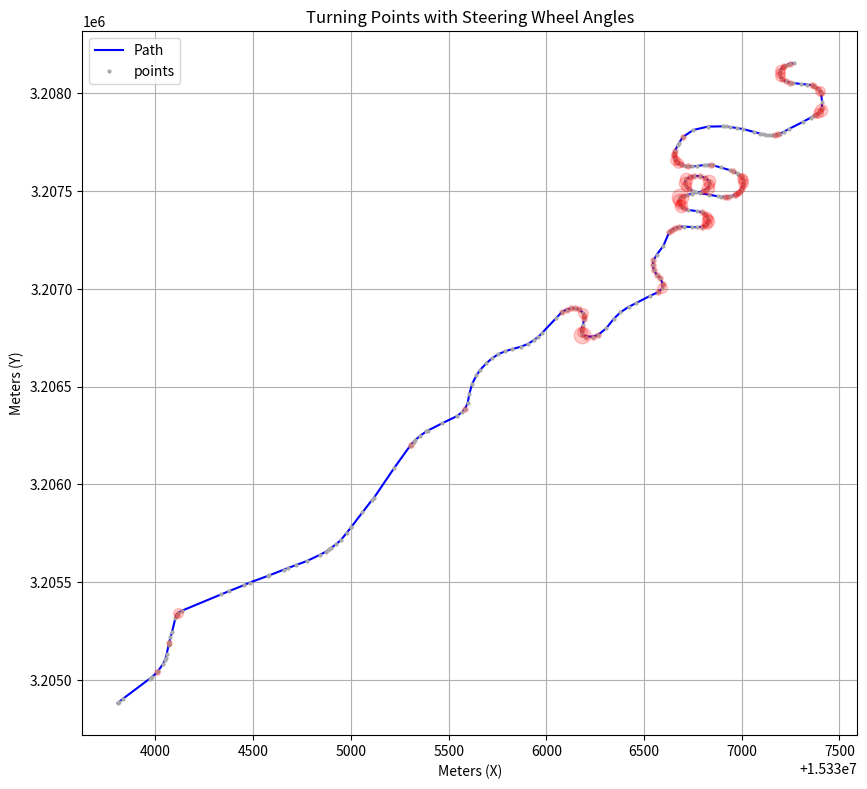

This figure's Python source:
import numpy as np
import matplotlib.pyplot as plt

# 座標のリスト
coords = [(137.7452939, 35.2569002), (137.7453502, 35.2569561), (137.7455533, 35.257158), (137.746768, 35.2582739), (137.7468343, 35.2583353), (137.7468568, 35.2583561), (137.747107, 35.2586265), (137.74715, 35.2587011), (137.7473812, 35.2591021), (137.7474697, 35.259337), (137.7475086, 35.2594692), (137.7475517, 35.2596698), (137.7476403, 35.2601731), (137.7476528, 35.2602441), (137.7476615, 35.2603), (137.7476757, 35.2603656), (137.7477267, 35.2606006), (137.7477939, 35.2608925), (137.7479555, 35.2617031), (137.7480072, 35.26187), (137.7480823, 35.2619925), (137.7482599, 35.2621088), (137.7500671, 35.2630277), (137.7504023, 35.2631981), (137.751086, 35.2635346), (137.751372, 35.263689), (137.7522198, 35.2640703), (137.7522668, 35.2640929), (137.7529312, 35.2644117), (137.7531274, 35.2645082), (137.7534932, 35.2646705), (137.754019, 35.2649142), (137.7546069, 35.2652567), (137.7548655, 35.2654232), (137.7549872, 35.2655219), (137.7550332, 35.2655643), (137.7551149, 35.2656396), (137.7553541, 35.2658602), (137.7555521, 35.2660757), (137.7558331, 35.2664927), (137.756032, 35.2668122), (137.7560427, 35.2668293), (137.7565468, 35.2676318), (137.7569807, 35.2683226), (137.7570625, 35.2684295), (137.7580133, 35.2701466), (137.7587412, 35.2713882), (137.7587679, 35.2714338), (137.7589107, 35.2716263), (137.7589585, 35.2716907), (137.7591892, 35.2719359), (137.7594762, 35.2721921), (137.7595485, 35.2722375), (137.7601951, 35.2726432), (137.760907, 35.273066), (137.7611258, 35.2732848), (137.761266, 35.273475), (137.7613886, 35.2738103), (137.7614584, 35.2742878), (137.7615871, 35.2748614), (137.7617909, 35.2753519), (137.761962, 35.275663), (137.7622415, 35.2760263), (137.7624937, 35.2763022), (137.7627995, 35.2765431), (137.7631106, 35.2767073), (137.7634351, 35.2768278), (137.7638294, 35.2769636), (137.7641459, 35.2771125), (137.7644141, 35.2773226), (137.7646394, 35.2775285), (137.7647896, 35.2777168), (137.7654388, 35.278562), (137.7657231, 35.2789255), (137.765935, 35.2790525), (137.7661469, 35.2791226), (137.76634, 35.2791291), (137.766517, 35.2790612), (137.7666779, 35.2788774), (137.7667262, 35.2786868), (137.766737, 35.2785095), (137.7666886, 35.2782029), (137.7666189, 35.2779576), (137.7666189, 35.2777781), (137.7666565, 35.2776468), (137.7668388, 35.2775373), (137.7671446, 35.2775329), (137.7673806, 35.2776292), (137.7677562, 35.2780015), (137.7680941, 35.2785248), (137.7684052, 35.2788992), (137.7687861, 35.2792058), (137.7691187, 35.279416), (137.7697698, 35.2798246), (137.7701202, 35.2800231), (137.7703244, 35.2802484), (137.770357, 35.2805), (137.7702311, 35.2808348), (137.7700755, 35.2810187), (137.7699522, 35.2812552), (137.7698906, 35.2815393), (137.7699256, 35.2818321), (137.7700814, 35.2821463), (137.7703847, 35.2826522), (137.7706452, 35.2833991), (137.7707677, 35.2835507), (137.7709314, 35.2836519), (137.771116, 35.2837103), (137.7713077, 35.283722), (137.7716976, 35.2837021), (137.7719339, 35.2836885), (137.7721581, 35.2837175), (137.7723026, 35.2838068), (137.7723789, 35.2838925), (137.772431, 35.284024), (137.7724299, 35.2841479), (137.7723887, 35.2842872), (137.7722768, 35.284445), (137.7721549, 35.2845255), (137.7719348, 35.2845955), (137.7715128, 35.2846613), (137.771312, 35.2847496), (137.7711791, 35.2848603), (137.7711285, 35.2849687), (137.771108, 35.2851126), (137.7711095, 35.2852487), (137.7711643, 35.2853759), (137.7712861, 35.285441), (137.7714616, 35.2855037), (137.7717077, 35.2855791), (137.7722084, 35.2857149), (137.7723254, 35.2858034), (137.7724327, 35.2859058), (137.7724935, 35.286105), (137.7724701, 35.2863005), (137.7723002, 35.286475), (137.7720512, 35.2865697), (137.7717798, 35.2865738), (137.7715847, 35.286502), (137.7714256, 35.286391), (137.7713685, 35.286206), (137.7714097, 35.2860197), (137.7715647, 35.2858167), (137.7717512, 35.2857261), (137.7718665, 35.2856738), (137.7720859, 35.2855919), (137.7724608, 35.2855258), (137.7729106, 35.2854207), (137.7730396, 35.2854056), (137.7732086, 35.2853941), (137.7733568, 35.2854097), (137.7734982, 35.2854453), (137.7736609, 35.2855046), (137.7737401, 35.2855518), (137.7738059, 35.2856045), (137.7738644, 35.2856698), (137.7739447, 35.285811), (137.7739845, 35.2859084), (137.7740369, 35.2860923), (137.7740528, 35.2862041), (137.7740427, 35.2863345), (137.7740111, 35.2864396), (137.7739265, 35.2865729), (137.7738074, 35.2866827), (137.7737473, 35.286729), (137.7735999, 35.2868286), (137.7734415, 35.2869008), (137.7730126, 35.2870555), (137.7726774, 35.2871663), (137.7725474, 35.2871931), (137.7723905, 35.287201), (137.7722504, 35.2871887), (137.7719094, 35.2871347), (137.7717067, 35.2871094), (137.7715357, 35.287118), (137.7713695, 35.2871539), (137.7712234, 35.2872081), (137.7711749, 35.287231), (137.7710706, 35.2873015), (137.7709977, 35.2873869), (137.7709296, 35.2874996), (137.7708989, 35.2876114), (137.7708801, 35.2877309), (137.7708814, 35.2878346), (137.7709023, 35.2879632), (137.7710571, 35.2883393), (137.771091, 35.2884162), (137.7712832, 35.2887749), (137.771758, 35.2891635), (137.7724196, 35.2893513), (137.7731287, 35.2893693), (137.7732438, 35.2893646), (137.7734613, 35.2893256), (137.7737478, 35.2892748), (137.774061, 35.2892105), (137.7745563, 35.28905), (137.774823, 35.2889591), (137.7749572, 35.2889172), (137.7751195, 35.2888833), (137.7752225, 35.2888731), (137.7753727, 35.2888698), (137.7755346, 35.2888887), (137.7756389, 35.2889166), (137.775733, 35.2889555), (137.7759184, 35.2890583), (137.7761407, 35.2892139), (137.7767765, 35.2896058), (137.7771439, 35.289853), (137.7772758, 35.289949), (137.7773975, 35.2900308), (137.7775091, 35.2901261), (137.7775641, 35.2902061), (137.777629, 35.2902868), (137.777662, 35.2904021), (137.7776774, 35.2907312), (137.7776327, 35.2912176), (137.777594, 35.2913492), (137.7775014, 35.2914859), (137.7773704, 35.2915869), (137.7772904, 35.2916469), (137.7772174, 35.2916819), (137.7769715, 35.2917225), (137.7767057, 35.2917538), (137.7763427, 35.2918058), (137.776186, 35.2918284), (137.7760078, 35.2918927), (137.7758402, 35.2920266), (137.7757465, 35.2922026), (137.7757221, 35.2923612), (137.7757605, 35.2925365), (137.775857, 35.2926817), (137.7759428, 35.2927553), (137.7760603, 35.2928258), (137.7761853, 35.2928831), (137.7764071, 35.2929336)]

def lat_lon_to_meters(lat, lon, ref_lat):
    """緯度経度をメートルに変換する関数"""
    lat_to_m = 111320  # 緯度1度あたりのメートル換算
    lon_to_m = 111320 * np.cos(np.deg2rad(ref_lat))  # 経度1度あたりのメートル換算（緯度に依存）
    return lat * lat_to_m, lon * lon_to_m

# 基準となる緯度を計算（最初の点の緯度を使用）
ref_lat = coords[0][1]

# 緯度経度をメートルに変換
points_m = np.array([lat_lon_to_meters(lat, lon, ref_lat) for lat, lon in coords])


# 車のパラメータ
wheelbase = 2.5  # 一般的な車のホイールベース（メートル）
steering_ratio = 15  # 一般的なステアリングギア比

# 3点を通る円の中心の座標と半径を計算
def calc_circle_center_and_radius(p1, p2, p3):
    # chatgptに作ってもらいました。
    temp = p2[0]**2 + p2[1]**2
    bc = (p1[0]**2 + p1[1]**2 - temp) / 2
    cd = (temp - p3[0]**2 - p3[1]**2) / 2
    det = (p1[0] - p2[0]) * (p2[1] - p3[1]) - (p2[0] - p3[0]) * (p1[1] - p2[1])

    if abs(det) < 1.0e-10:
        raise ValueError("Points are collinear")

    # 円の中心 (cx, cy)
    cx = (bc * (p2[1] - p3[1]) - cd * (p1[1] - p2[1])) / det
    cy = ((p1[0] - p2[0]) * cd - (p2[0] - p3[0]) * bc) / det

    # 半径
    radius = np.sqrt((cx - p1[0])**2 + (cy - p1[1])**2)

    return (cx, cy), radius

# ステアリング切れ角を計算
def steering_angle(wheelbase, radius, steering_ratio):
    tire_angle = np.arctan(wheelbase / radius) * (180 / np.pi)  # タイヤの回転角度を度に変換
    steering_wheel_angle = tire_angle * steering_ratio  # ステアリングホイールの回転角度
    return steering_wheel_angle

# 結果を保持するリスト
angles_info = []

# 3つのポイントずつ処理してステアリングホイールの回転角度を計算
for i in range(1, len(points_m) - 1):
    p1 = points_m[i - 1]
    p2 = points_m[i]
    p3 = points_m[i + 1]
    center, radius = calc_circle_center_and_radius(p1, p2, p3)
    angle = steering_angle(wheelbase, radius, steering_ratio)
    angles_info.append((i, coords[i], angle))

# 結果を出力
for i, coord, angle in angles_info:
    print(f"座標 {coord} でのステアリングホイールの回転角度: {angle:.2f} 度")

# プロット
plt.figure(figsize=(10, 10))
plt.plot(points_m[:, 0], points_m[:, 1], 'b-', label='Path')
plt.plot(points_m[:, 0], points_m[:, 1], 'ro', label='points',markersize=2, color='darkgray')

# ターンポイントをプロット
for i, coord, angle in angles_info:
    color= "green"
    size = 4
    if angle <= 15:
        continue
    if angle < 25:
        color = "orange"
        size = 4
    elif angle < 45:
        color="orange"
        size = 4
    elif angle < 65:
        color="orange"
        size = 7
    elif angle < 89:
        color="red"
        size = 9
    elif angle < 115:
        color="red"
        size = 12
    elif angle < 145:
        color="darkred"
        size = 14
    else:
        color="darkred"
        size = 20
    color="red"

    plt.plot(points_m[i, 0], points_m[i, 1], 'go', markersize=size, color=color, alpha=0.2)
        # if angle >= 45:
        #     plt.text(points_m[i, 0], points_m[i, 1], f"{angle:.2f}°", fontsize=7, ha='right')

plt.xlabel('Meters (X)')
plt.ylabel('Meters (Y)')
plt.legend()
plt.title('Turning Points with Steering Wheel Angles')
plt.grid(True)
plt.gca().set_aspect('equal', adjustable='box')
plt.show()
